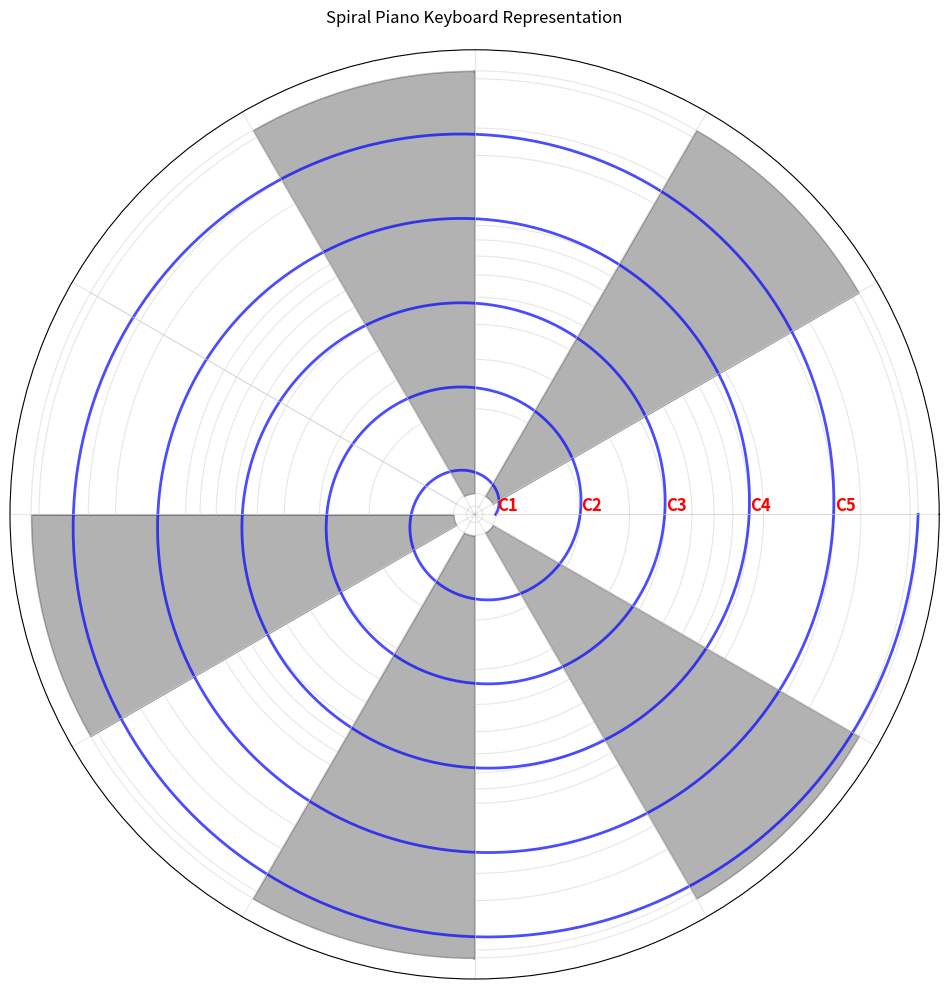

Here is the Python script that generated this plot:
import numpy as np
import matplotlib.pyplot as plt

# Set up polar plot with logarithmic radial scale
fig = plt.figure(figsize=(10, 10))
ax = plt.subplot(111, polar=True)

# Spiral parameters
n_rotations = 5  # 增加圈数到5圈，模拟更多八度
b = np.log(2) / (2 * np.pi)  # Growth rate for doubling each rotation (e^(bθ))
theta = np.linspace(0, 2 * np.pi * n_rotations, 1000)
r = np.exp(b * theta)  # Logarithmic spiral r = e^(bθ)

# Create logarithmic radial scale
ax.set_rscale('log')
# 径向刻度从 2^0 开始，到 2^n_rotations
ax.set_rticks([2**n for n in range(n_rotations + 1)])
# 去掉径向刻度的数字标签，或者只保留 C1, C2, C3, C4, C5
ax.set_yticklabels([]) # 移除所有径向刻度标签，我们手动添加

# Plot the logarithmic spiral (blue)
ax.plot(theta, r, 'b-', linewidth=2, alpha=0.7)

# Create 12 divisions (每个音程30°，一个八度12个半音)
angles = np.linspace(0, 2 * np.pi, 13)  # 13 points for 12 divisions

# Draw dividing lines (light gray)
# 这些线代表钢琴的音高分割
for angle in angles[:-1]:
    ax.plot([angle, angle], [1, 2**n_rotations], color='lightgray', linestyle='-', linewidth=0.5)

# 填充特定“黑键”扇区 (0-based index)
# 对应钢琴的黑键位置：#C, #D, #F, #G, #A
# 0-C, 1-#C, 2-D, 3-#D, 4-E, 5-F, 6-#F, 7-G, 8-#G, 9-A, 10-#A, 11-B
# 所以填充扇区对应索引 1, 3, 6, 8, 10
sectors_to_fill = [1, 3, 6, 8, 10]

# 填充指定扇区 (黑色)
for i in sectors_to_fill:
    sector_theta = np.linspace(angles[i], angles[i+1], 100)
    ax.fill_between(sector_theta, 1, 2**n_rotations, color='black', alpha=0.3)

# 配置绘图外观
ax.set_xticks(angles[:-1])
ax.set_xticklabels([]) # 去掉角度刻度标签（度数）
ax.grid(True, which='both', alpha=0.3)
ax.set_title("Spiral Piano Keyboard Representation", pad=20)

# --- 标记 C 键 ---
# 找出 C 键的中心角度 (0 或 2*pi 的位置)
c_angle = 0 # 对应 C 键的径向位置

# 标记 C1, C2, C3, C4, C5
# 从内圈到外圈依次是 C1, C2, C3, C4, C5
# 径向位置 r 对应 2^n，n=0, 1, 2, 3, 4
c_labels = ['C1', 'C2', 'C3', 'C4', 'C5']
for i in range(n_rotations): # 循环 n_rotations 次，因为 C 键在每圈都有
    # 计算 C 键的径向位置 (2^i)
    current_r = 2**i
    # 放置 C 键的标签
    # 调整文本位置，使其更靠近标记点
    ax.text(c_angle, current_r * 1.1, c_labels[i],
            horizontalalignment='center', verticalalignment='bottom',
            color='red', fontsize=12, weight='bold')

plt.tight_layout()
plt.show()